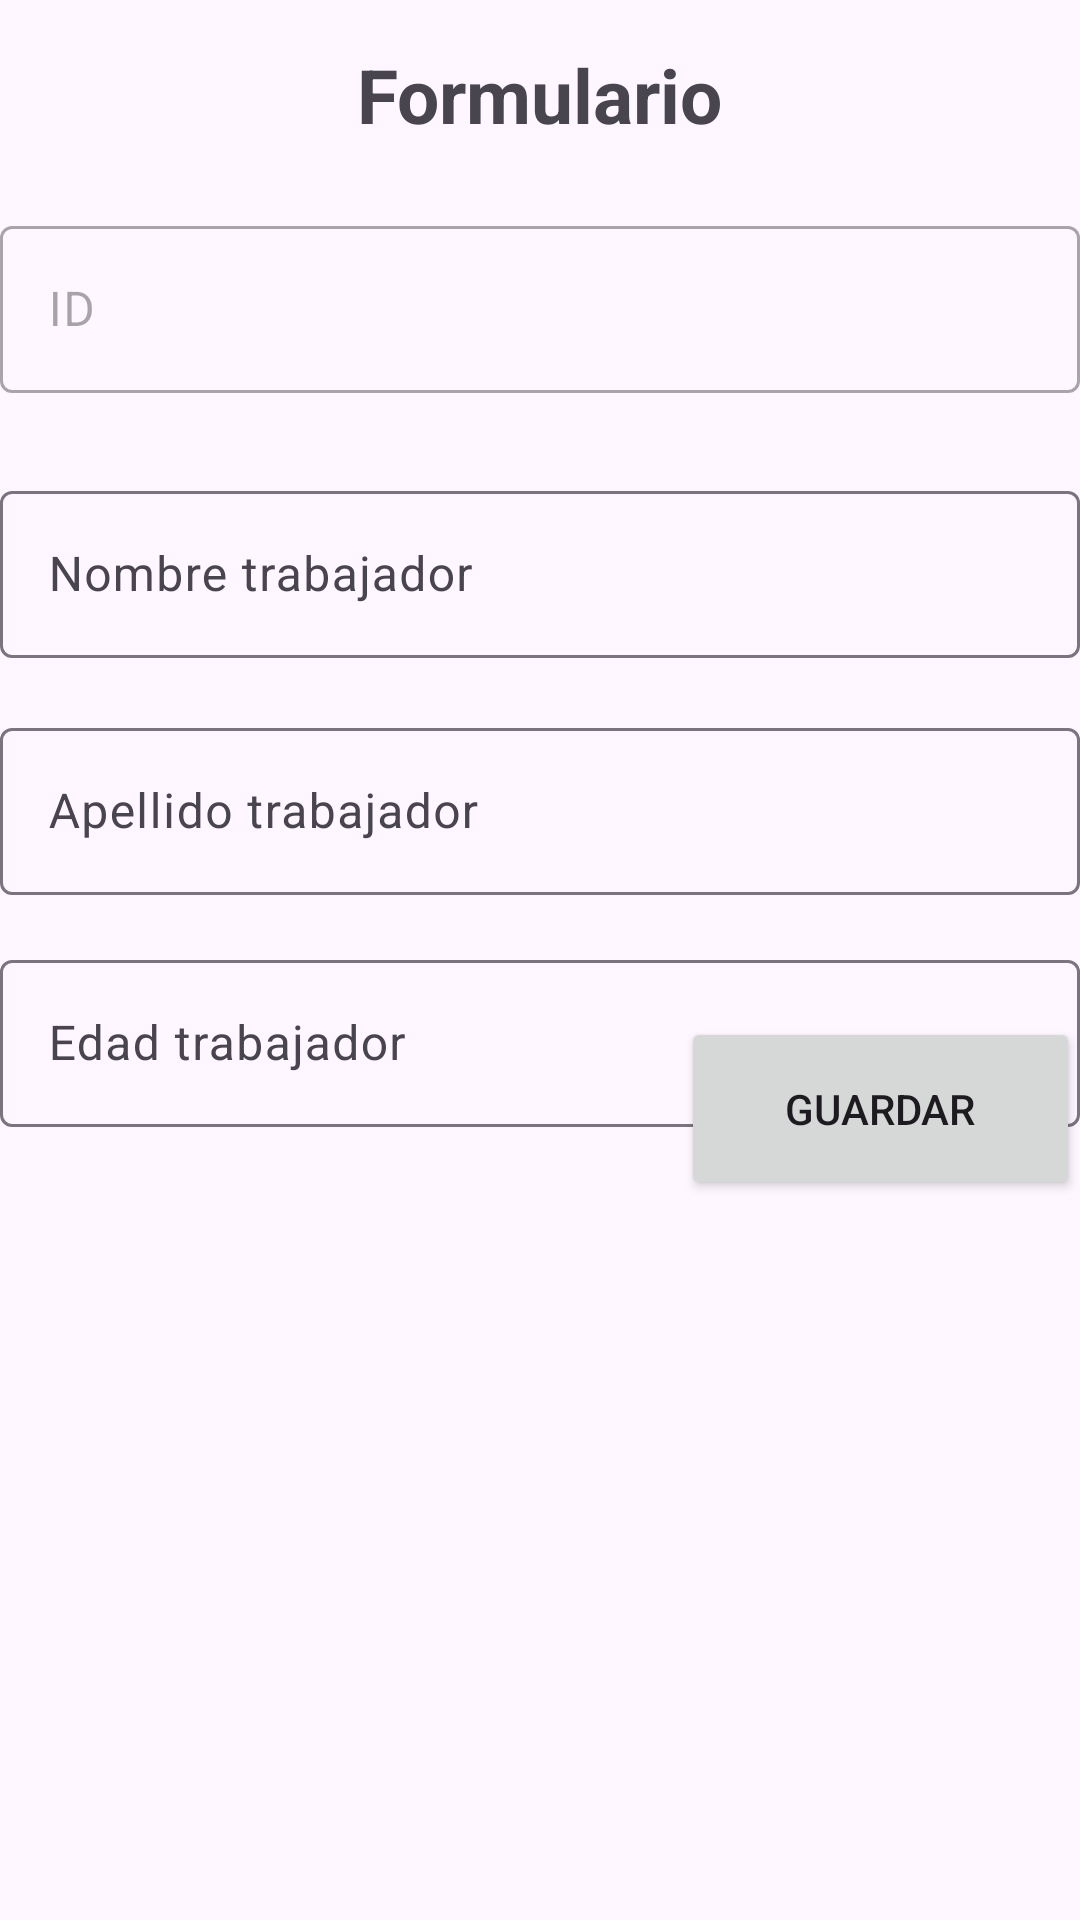

This screen was rendered from an Android layout file. Write that file and the resources it references.
<!-- AndroidManifest.xml: application theme Theme.GuiaVII -->
<!-- res/layout/activity_agregar_persona.xml -->
<?xml version="1.0" encoding="utf-8"?>
<androidx.constraintlayout.widget.ConstraintLayout xmlns:android="http://schemas.android.com/apk/res/android"
    xmlns:app="http://schemas.android.com/apk/res-auto"
    xmlns:tools="http://schemas.android.com/tools"
    android:layout_width="match_parent"
    android:layout_height="match_parent"
    android:layout_margin="16dp"
    tools:context=".UI.AgregarPersonaActivity">

    <TextView
        android:id="@+id/textView3"
        android:layout_width="wrap_content"
        android:layout_height="wrap_content"
        android:text="Formulario"
        android:textSize="25sp"
        android:textStyle="bold"
        app:layout_constraintBottom_toBottomOf="parent"
        app:layout_constraintEnd_toEndOf="parent"
        app:layout_constraintStart_toStartOf="parent"
        app:layout_constraintTop_toTopOf="parent"
        app:layout_constraintVertical_bias="0.024" />

    <com.google.android.material.textfield.TextInputLayout
        android:id="@+id/txtLyoutId"
        android:layout_width="match_parent"
        android:layout_height="wrap_content"
        android:hint="ID"
        app:endIconMode="clear_text"
        app:layout_constraintBottom_toBottomOf="parent"
        app:layout_constraintEnd_toEndOf="parent"
        app:layout_constraintHorizontal_bias="0.0"
        app:layout_constraintStart_toStartOf="parent"
        app:layout_constraintTop_toBottomOf="@id/textView3"
        app:layout_constraintVertical_bias="0.041"
        android:enabled="false">

        <com.google.android.material.textfield.TextInputEditText
            android:id="@+id/edtId"
            android:layout_width="match_parent"
            android:layout_height="wrap_content"
            android:inputType="text"
            android:textSize="16dp"
            app:layout_constraintBottom_toBottomOf="parent"
            app:layout_constraintEnd_toEndOf="parent"
            app:layout_constraintHorizontal_bias="0.905"
            app:layout_constraintStart_toStartOf="parent"
            app:layout_constraintTop_toTopOf="parent"
            app:layout_constraintVertical_bias="0.23" />
    </com.google.android.material.textfield.TextInputLayout>

    <com.google.android.material.textfield.TextInputLayout
        android:id="@+id/txtLyoutNombre"
        android:layout_width="match_parent"
        android:layout_height="wrap_content"
        android:hint="Nombre trabajador"
        app:endIconMode="clear_text"
        app:layout_constraintBottom_toBottomOf="parent"
        app:layout_constraintEnd_toEndOf="parent"
        app:layout_constraintHorizontal_bias="0.0"
        app:layout_constraintStart_toStartOf="parent"
        app:layout_constraintTop_toBottomOf="@id/txtLyoutId"
        app:layout_constraintVertical_bias="0.061">

        <com.google.android.material.textfield.TextInputEditText
            android:id="@+id/edtNombre"
            android:layout_width="match_parent"
            android:layout_height="wrap_content"
            android:ems="10"
            android:inputType="text"
            android:textSize="16dp"
            app:layout_constraintBottom_toBottomOf="parent"
            app:layout_constraintEnd_toEndOf="parent"
            app:layout_constraintHorizontal_bias="0.905"
            app:layout_constraintStart_toStartOf="parent"
            app:layout_constraintVertical_bias="0.055" />
    </com.google.android.material.textfield.TextInputLayout>

    <com.google.android.material.textfield.TextInputLayout
        android:id="@+id/txtLyoutApellido"
        android:layout_width="match_parent"
        android:layout_height="wrap_content"
        android:hint="Apellido trabajador"
        app:endIconMode="clear_text"
        app:layout_constraintBottom_toBottomOf="parent"
        app:layout_constraintEnd_toEndOf="parent"
        app:layout_constraintHorizontal_bias="0.0"
        app:layout_constraintStart_toStartOf="parent"
        app:layout_constraintTop_toBottomOf="@id/txtLyoutNombre"
        app:layout_constraintVertical_bias="0.05">

        <com.google.android.material.textfield.TextInputEditText
            android:id="@+id/edtApellido"
            android:layout_width="match_parent"
            android:layout_height="wrap_content"
            android:ems="10"
            android:inputType="text"
            android:textSize="16dp"
            app:layout_constraintBottom_toBottomOf="parent"
            app:layout_constraintEnd_toEndOf="parent"
            app:layout_constraintHorizontal_bias="0.804"
            app:layout_constraintStart_toStartOf="parent"
            app:layout_constraintTop_toBottomOf="@+id/edtNombre"
            app:layout_constraintVertical_bias="0.052" />
    </com.google.android.material.textfield.TextInputLayout>

    <com.google.android.material.textfield.TextInputLayout
        android:id="@+id/txtLyoutEdad"
        android:layout_width="match_parent"
        android:layout_height="wrap_content"
        android:hint="Edad trabajador"
        app:endIconMode="clear_text"
        app:layout_constraintBottom_toBottomOf="parent"
        app:layout_constraintEnd_toEndOf="parent"
        app:layout_constraintHorizontal_bias="0.0"
        app:layout_constraintStart_toStartOf="parent"
        app:layout_constraintTop_toBottomOf="@id/txtLyoutApellido"
        app:layout_constraintVertical_bias="0.058">

        <com.google.android.material.textfield.TextInputEditText
            android:id="@+id/edtEdad"
            android:layout_width="match_parent"
            android:layout_height="wrap_content"
            android:ems="10"
            android:inputType="number"
            android:textSize="16dp"
            app:layout_constraintBottom_toBottomOf="parent"
            app:layout_constraintEnd_toEndOf="parent"
            app:layout_constraintHorizontal_bias="0.804"
            app:layout_constraintStart_toStartOf="parent"
            app:layout_constraintTop_toBottomOf="@+id/edtApellido"
            app:layout_constraintVertical_bias="0.076" />
    </com.google.android.material.textfield.TextInputLayout>

    <Button
        android:id="@+id/btnAgregar"
        android:layout_width="133dp"
        android:layout_height="61dp"
        android:layout_marginBottom="240dp"
        android:text="Guardar"
        app:layout_constraintBottom_toBottomOf="parent"
        app:layout_constraintEnd_toEndOf="parent"
        app:layout_constraintHorizontal_bias="1.0"
        app:layout_constraintStart_toStartOf="parent" />

</androidx.constraintlayout.widget.ConstraintLayout>
<!-- resources referenced by this layout -->
<resources>
  <style name="Theme.GuiaVII" parent="Base.Theme.GuiaVII" />
  <style name="Base.Theme.GuiaVII" parent="Theme.Material3.DayNight.NoActionBar">
          
          
      </style>
</resources>
